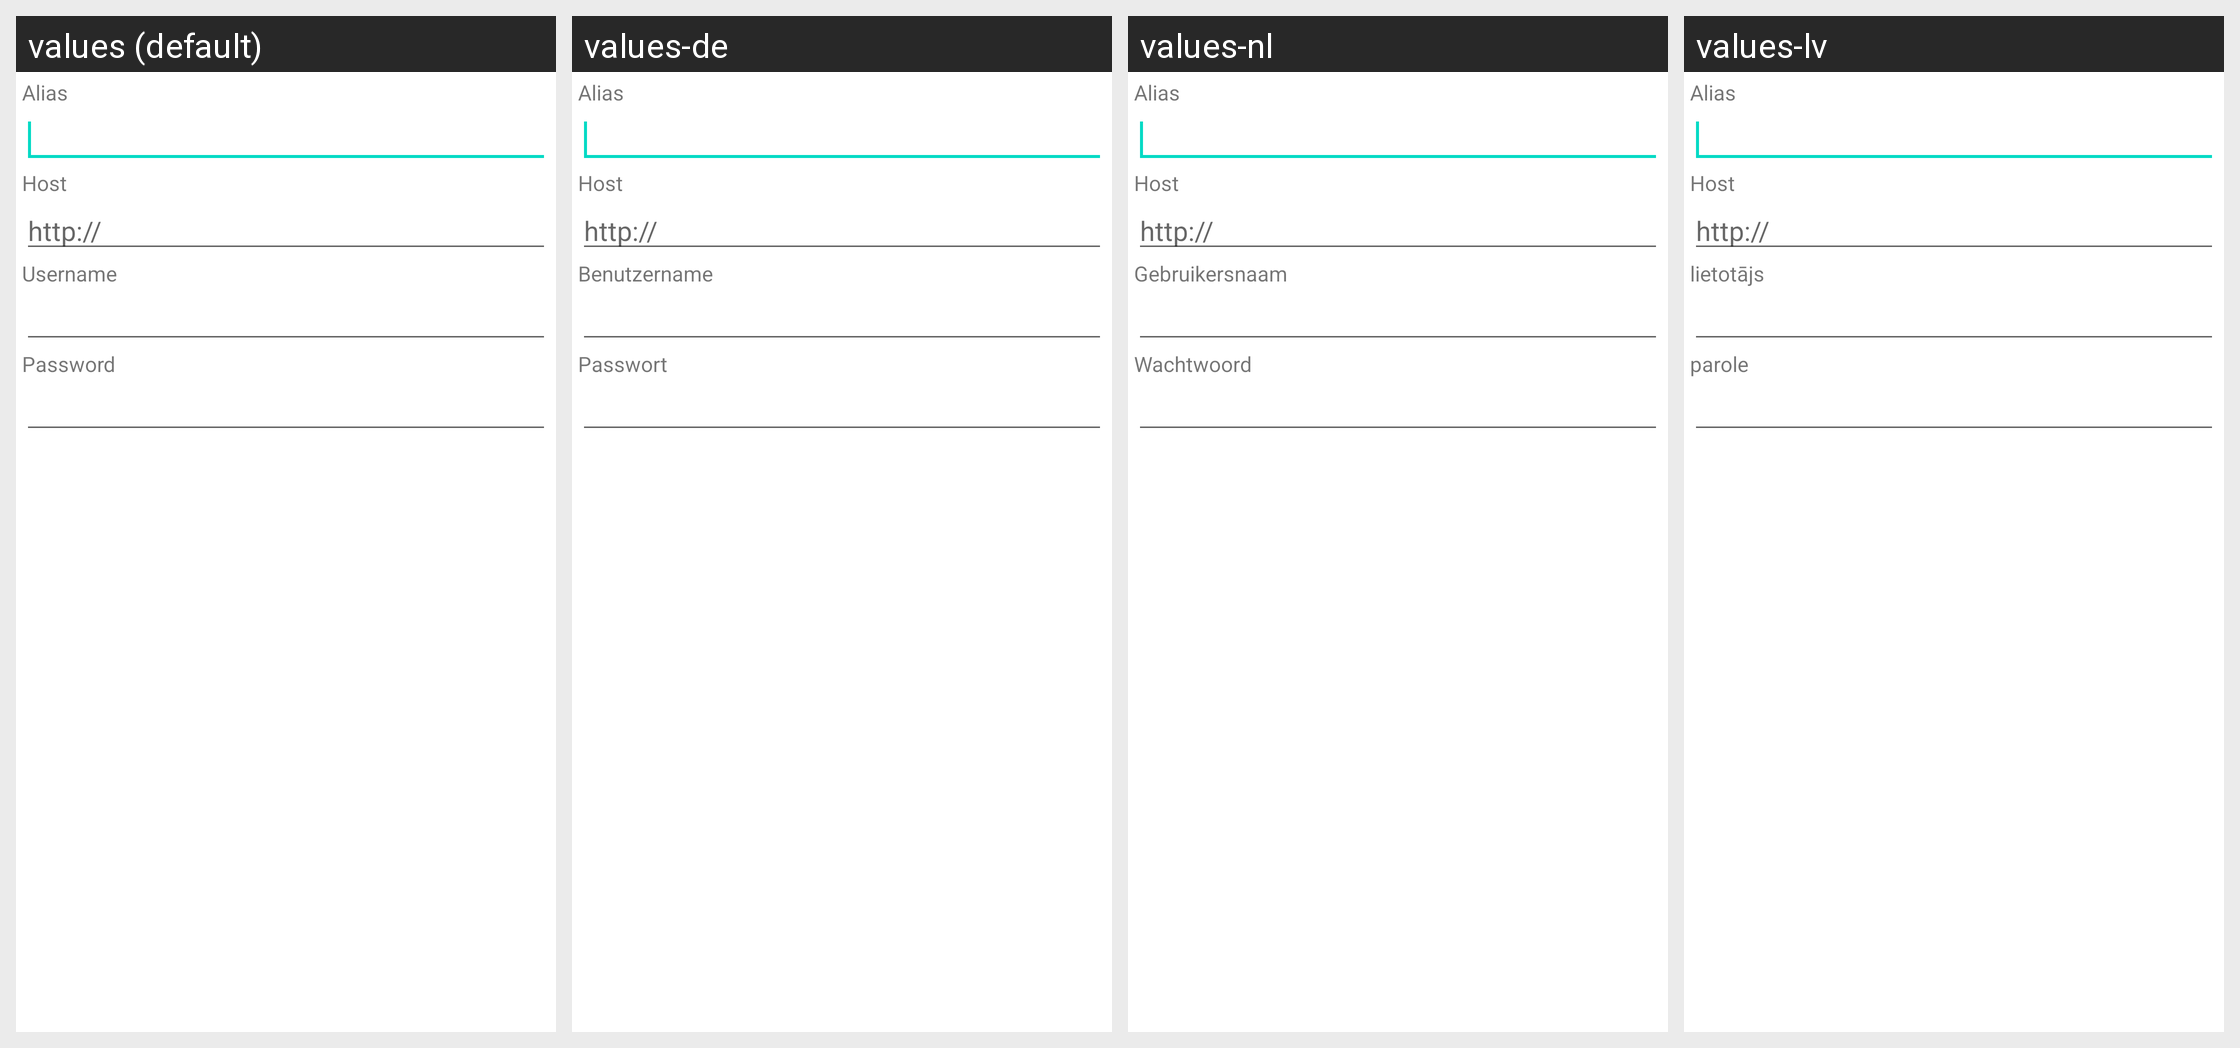

The Android screen above is rendered under several locales of the same app. Produce the string resources it draws, with the default and per-locale values.
Android screen res/layout/host_form.xml rendered under 4 locales, left to right: values (default), values-de, values-nl, values-lv. Device: Nexus 5 (rendered at 1080×1920; each locale shown at half size, 540×960, under a caption strip naming it); theme AppTheme.
Other locales in the repository, not shown: values-fr, values-ko, values-ru, values-sv.
Strings drawn on this screen, with the default value and each locale's value (text and hints the layout hard-codes, and strings that could not be matched under every locale, appear in the picture but are not listed):

lblAlias
  values: Alias
  values-de: Alias
  values-nl: Alias
  values-lv: Alias  [not translated; the default value is used]

lblHost
  values: Host
  values-de: Host
  values-nl: Host
  values-lv: Host

lblUrlHint
  values: http://
  values-de: http://
  values-nl: http://
  values-lv: http://

lblUser
  values: Username
  values-de: Benutzername
  values-nl: Gebruikersnaam
  values-lv: lietotājs

lblPassword
  values: Password
  values-de: Passwort
  values-nl: Wachtwoord
  values-lv: parole
